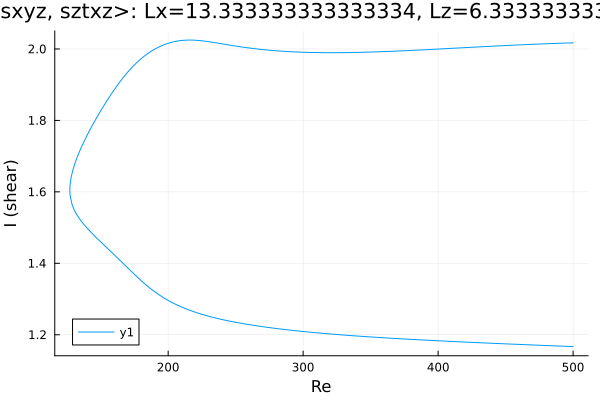

The data file committed next to this chart (first rows):
Re, shear
500.0, 2.017
499.1, 2.017
497.7, 2.017
496.3, 2.017
494.9, 2.017
493.5, 2.016
492.1, 2.016
490.6, 2.016
489.2, 2.016
487.8, 2.016
486.4, 2.015
485, 2.015
483.6, 2.015
482.2, 2.015
480.7, 2.015
479.3, 2.014
477.9, 2.014
476.5, 2.014
475.1, 2.014
473.7, 2.014
472.3, 2.013
470.8, 2.013
469.4, 2.013
468, 2.013
466.6, 2.013
465.2, 2.012
463.8, 2.012
462.4, 2.012
460.9, 2.012
459.5, 2.011
458.1, 2.011
456.7, 2.011
455.3, 2.011
453.9, 2.01
452.5, 2.01
451, 2.01
449.6, 2.01
448.2, 2.009
446.8, 2.009
445.4, 2.009
444, 2.008
442.6, 2.008
441.1, 2.008
439.7, 2.008
438.3, 2.007
436.9, 2.007
435.5, 2.007
434.1, 2.007
432.7, 2.006
431.2, 2.006
429.8, 2.006
428.4, 2.005
427, 2.005
425.6, 2.005
424.2, 2.005
422.8, 2.004
421.3, 2.004
419.9, 2.004
418.5, 2.003
417.1, 2.003
... 533 more rows
